Image classification data set "tools" (aiegoo/aitim-hhi on GitHub). Class labels (5): background, hammer, measuring tape, pliers, screwdriver.

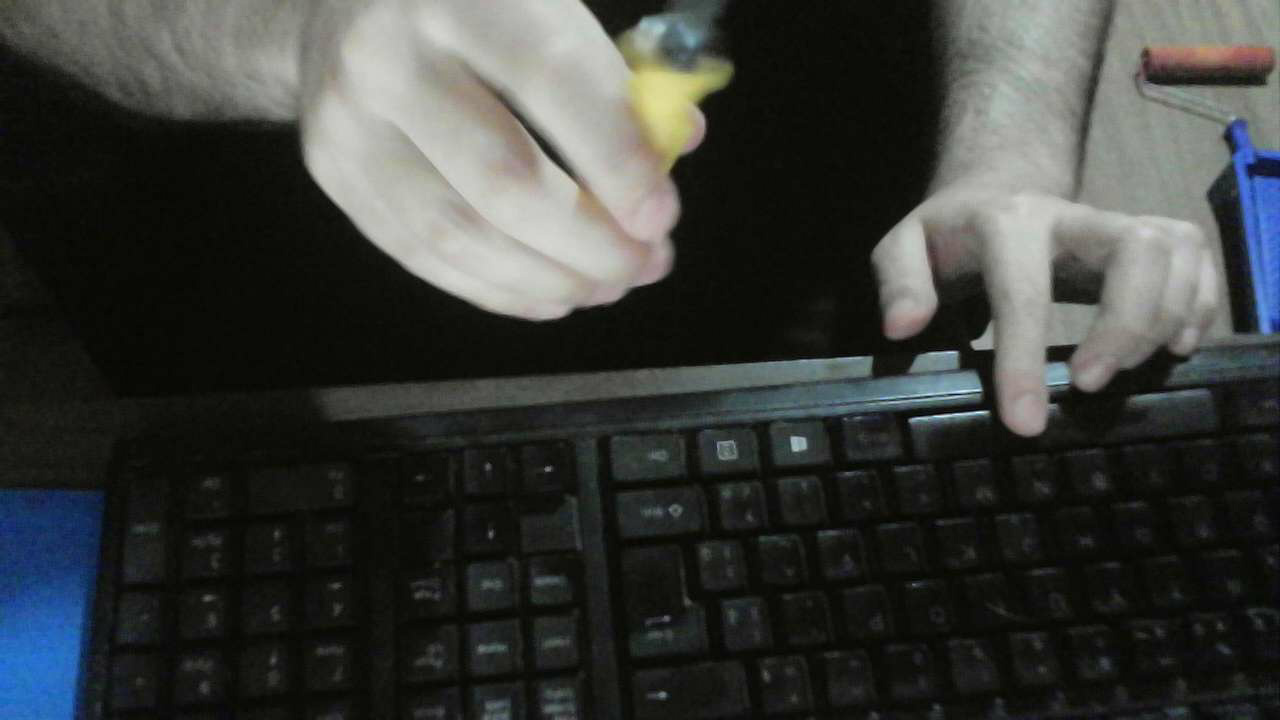
Label: screwdriver

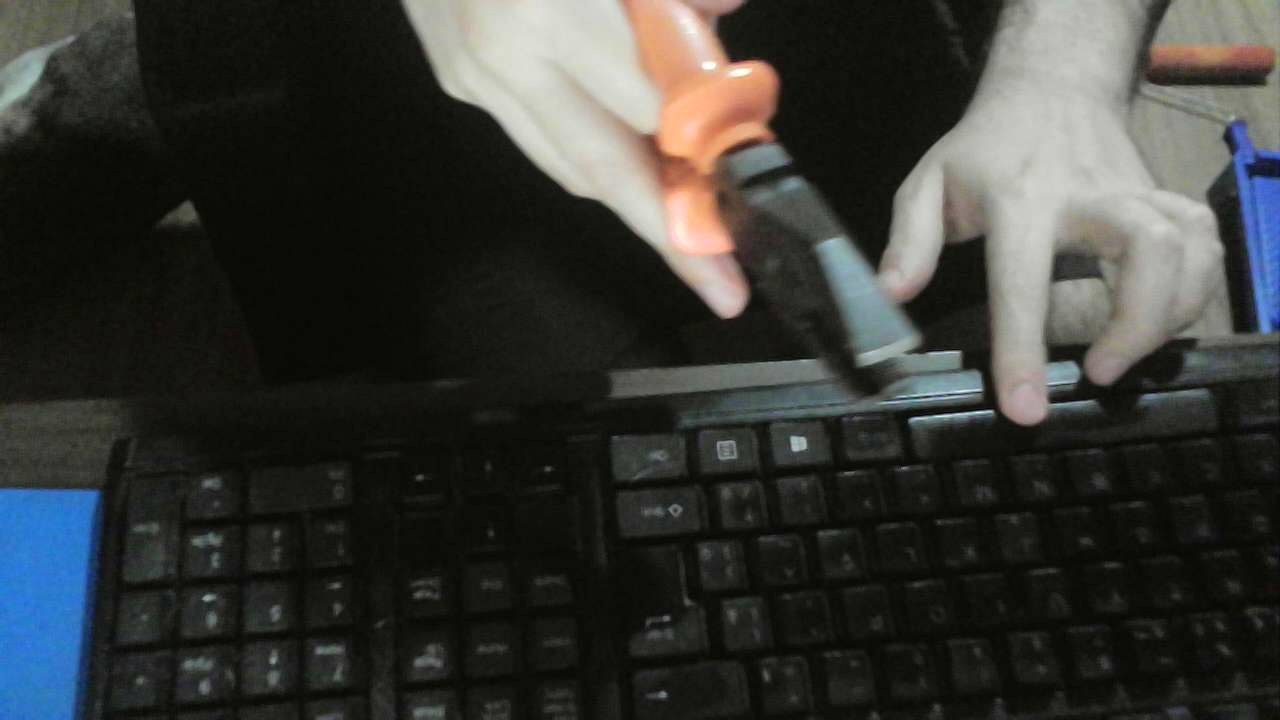
Label: pliers

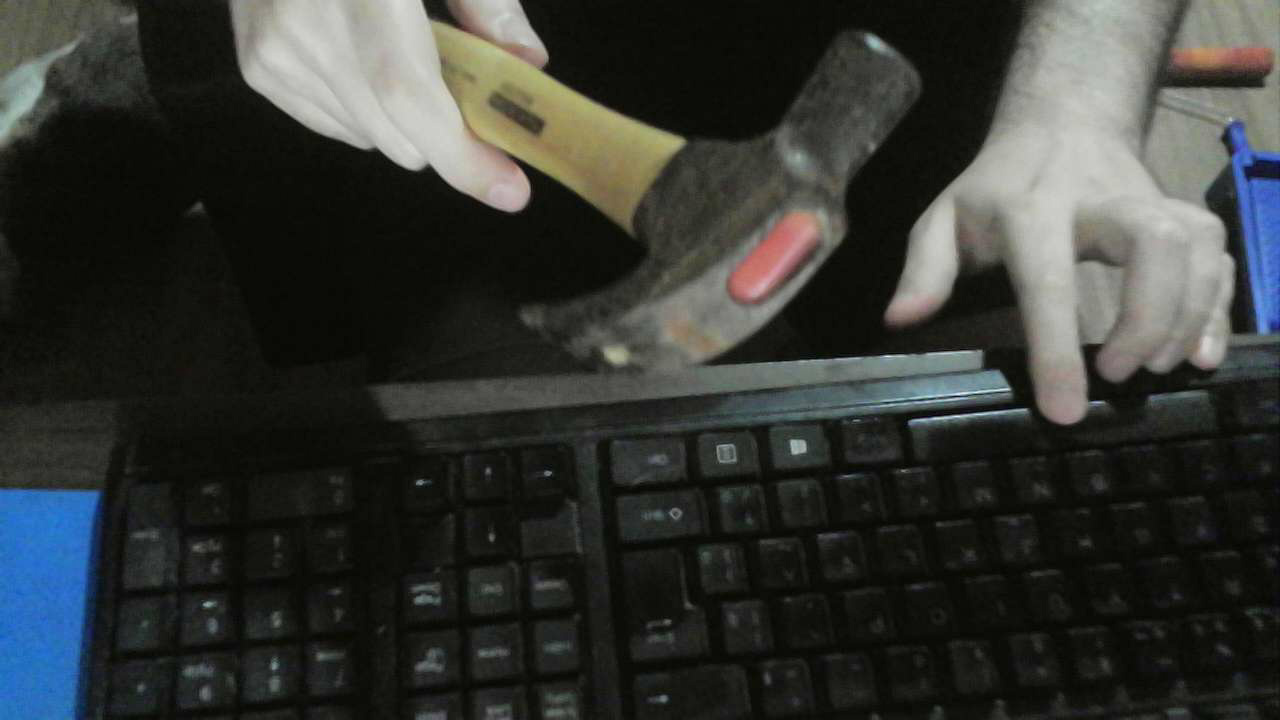
Label: hammer

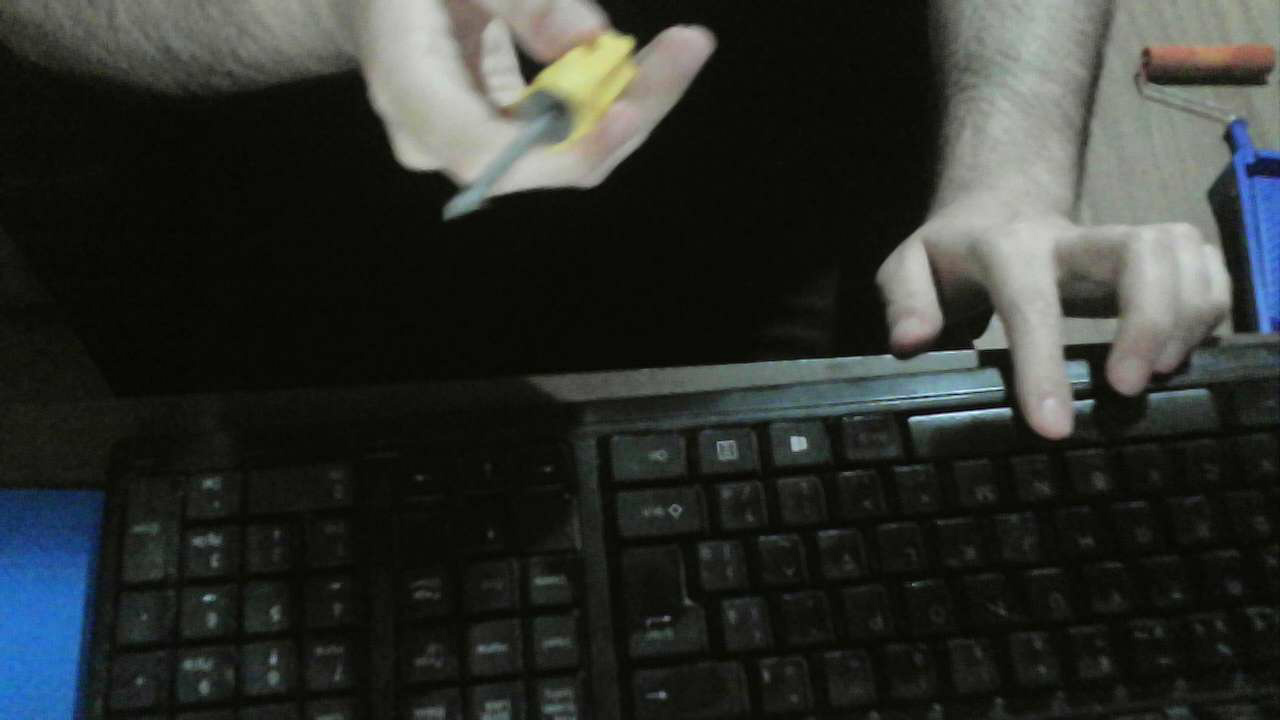
Label: screwdriver

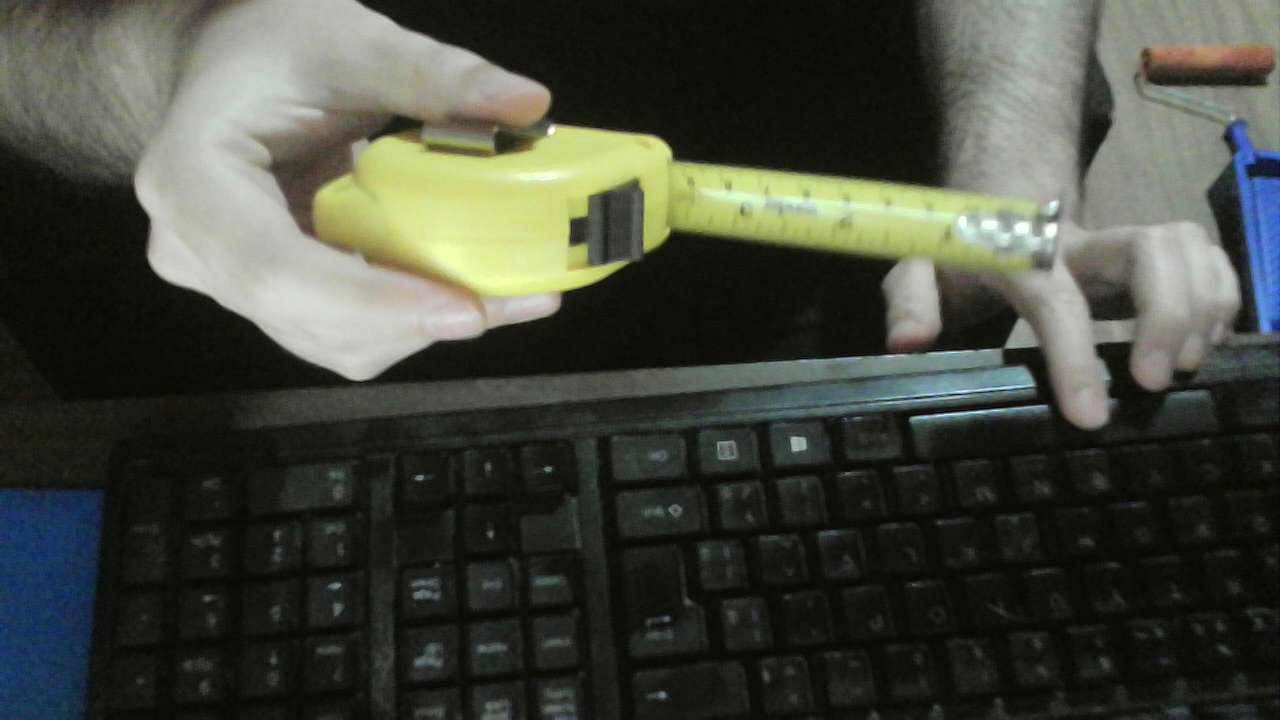
Label: measuring tape

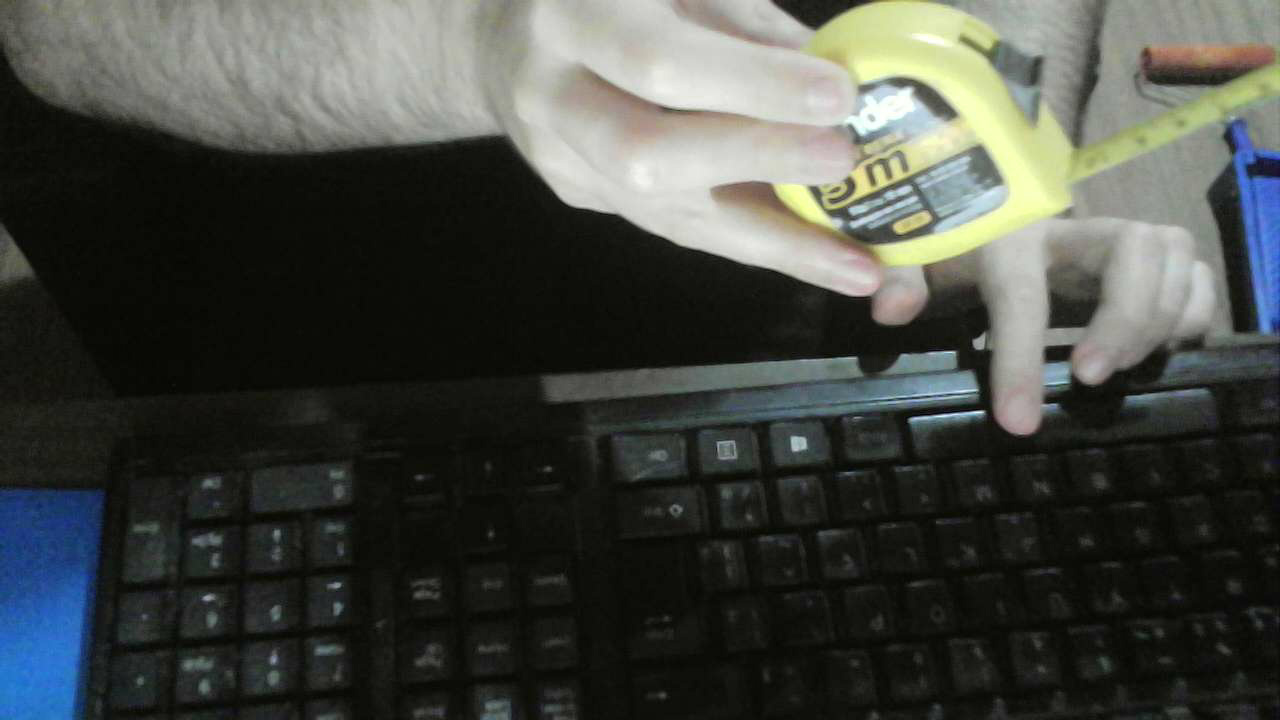
Label: measuring tape
